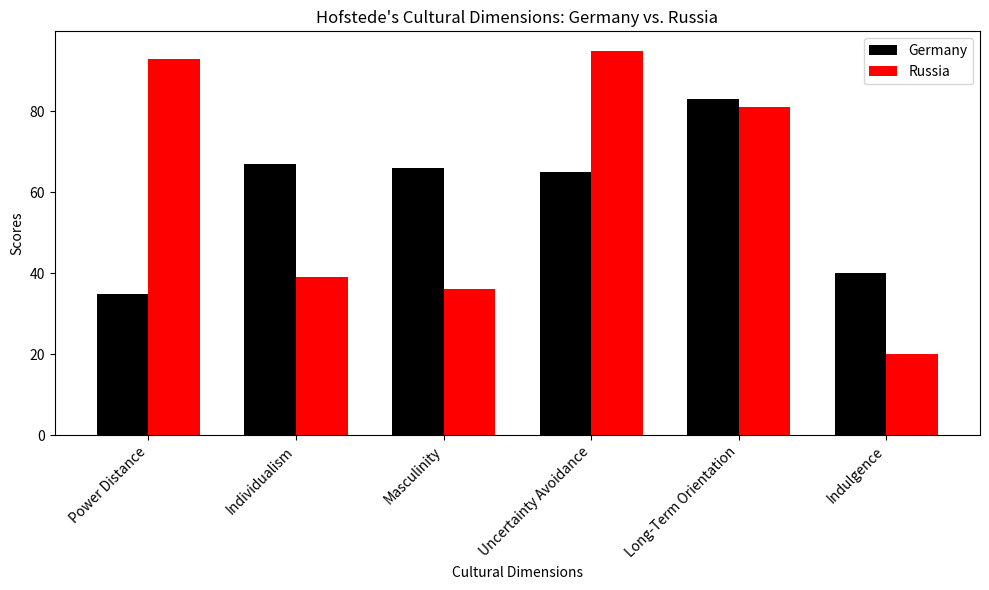
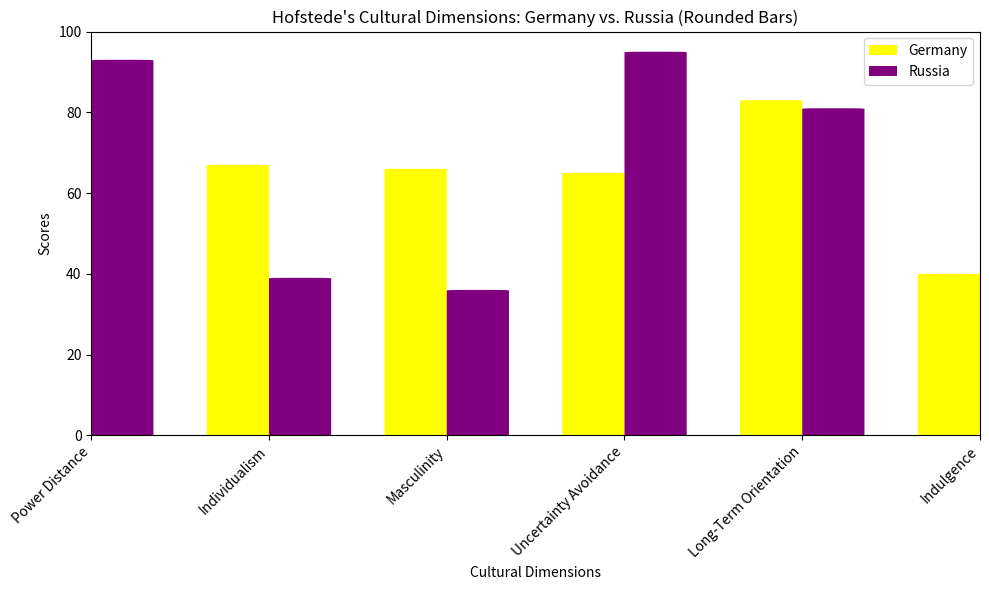

Python code for these plots, in order:
import matplotlib.pyplot as plt
import numpy as np

# Data
dimensions = ['Power Distance', 'Individualism', 'Masculinity', 'Uncertainty Avoidance', 'Long-Term Orientation', 'Indulgence']
germany_scores = [35, 67, 66, 65, 83, 40]  # Example scores for Germany
russia_scores = [93, 39, 36, 95, 81, 20]   # Example scores for Russia

# Positions for the bars
x = np.arange(len(dimensions))

# Create the plot
fig, ax = plt.subplots(figsize=(10, 6))
bar_width = 0.35

# Plot bars for Germany and Russia
bar1 = ax.bar(x - bar_width/2, germany_scores, bar_width, label='Germany', color='black')
bar2 = ax.bar(x + bar_width/2, russia_scores, bar_width, label='Russia', color='red')

# Add labels, title, and legend
ax.set_xlabel('Cultural Dimensions')
ax.set_ylabel('Scores')
ax.set_title("Hofstede's Cultural Dimensions: Germany vs. Russia")
ax.set_xticks(x)
ax.set_xticklabels(dimensions, rotation=45, ha='right')
ax.legend()

# Show the plot
plt.tight_layout()
plt.show()


import matplotlib.pyplot as plt
import numpy as np
from matplotlib.patches import FancyBboxPatch

# Data
dimensions = ['Power Distance', 'Individualism', 'Masculinity', 'Uncertainty Avoidance', 'Long-Term Orientation', 'Indulgence']
germany_scores = [35, 67, 66, 65, 83, 40]  # Example scores for Germany
russia_scores = [93, 39, 36, 95, 81, 20]   # Example scores for Russia

# Positions for the bars
x = np.arange(len(dimensions))
bar_width = 0.35

# Create the plot
fig, ax = plt.subplots(figsize=(10, 6))

# Function to create rounded bars
def rounded_bar(ax, x, y, width, color, label):
    for i, (xi, yi) in enumerate(zip(x, y)):
        # Create a rounded rectangle for each bar
        box = FancyBboxPatch(
            (xi - width / 2, 0), width, yi,
            boxstyle=f"round,pad=0,rounding_size=0.1",
            edgecolor="none", facecolor=color, label=label if i == 0 else None
        )
        ax.add_patch(box)

# Plot rounded bars for Germany and Russia
rounded_bar(ax, x - bar_width / 2, germany_scores, bar_width, color='yellow', label='Germany')
rounded_bar(ax, x + bar_width / 2, russia_scores, bar_width, color='purple', label='Russia')

# Add labels, title, and legend
ax.set_xlabel('Cultural Dimensions')
ax.set_ylabel('Scores')
ax.set_title("Hofstede's Cultural Dimensions: Germany vs. Russia (Rounded Bars)")
ax.set_xticks(x)
ax.set_xticklabels(dimensions, rotation=45, ha='right')
ax.legend()

# Set y-axis limit for better visualization
ax.set_ylim(0, 100)

# Show the plot
plt.tight_layout()
plt.show()

